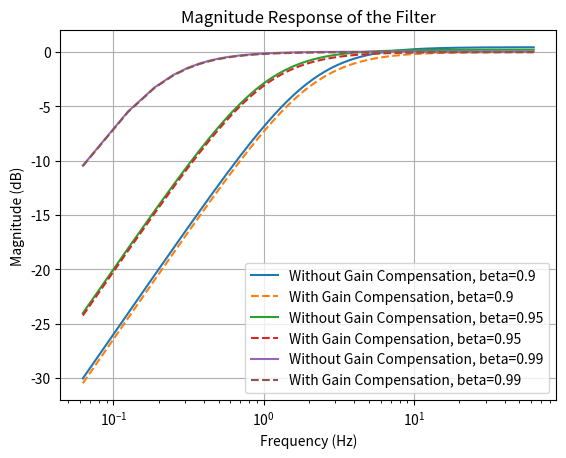

Generate this figure with matplotlib:
import numpy as np
import matplotlib.pyplot as plt

# Small file to design IIR filter ot block DC component

def filter_z(z, beta=0.9):
    return (1-z**(-1))/(1-beta*z**(-1))

def filter_gain_compensation(z, beta=0.9):
    return (1+beta)/2*filter_z(z, beta)

fs = 125

f = np.linspace(0, fs/2, 1000)
omega = 2*np.pi*f/fs

H1 = filter_z(np.exp(1j*omega))
H2 = filter_gain_compensation(np.exp(1j*omega))

H3 = filter_z(np.exp(1j*omega), beta=0.95)
H4 = filter_gain_compensation(np.exp(1j*omega), beta=0.95)

H5 = filter_z(np.exp(1j*omega), beta=0.99)
H6 = filter_gain_compensation(np.exp(1j*omega), beta=0.99)

plt.plot(f, 20*np.log10(np.abs(H1)), label='Without Gain Compensation, beta=0.9')
plt.plot(f, 20*np.log10(np.abs(H2)), '--', label='With Gain Compensation, beta=0.9')
plt.plot(f, 20*np.log10(np.abs(H3)), label='Without Gain Compensation, beta=0.95')
plt.plot(f, 20*np.log10(np.abs(H4)), '--', label='With Gain Compensation, beta=0.95')
plt.plot(f, 20*np.log10(np.abs(H5)), label='Without Gain Compensation, beta=0.99')
plt.plot(f, 20*np.log10(np.abs(H6)), '--', label='With Gain Compensation, beta=0.99')
plt.xlabel('Frequency (Hz)')
plt.xscale('log')
plt.ylabel('Magnitude (dB)')
plt.title('Magnitude Response of the Filter')
plt.legend()
plt.grid()
plt.show()
